Run: headless pygame with SDL's dummy video driver; simulated clock (each Clock.tick advances the game by its frame time, no real sleeping); random seed 0; keys injected as events and as key.get_pressed() state; mouse plan: one left click at the window centre at the start of phase 2, then a move to the lower-right quarter at the start of phase 3.
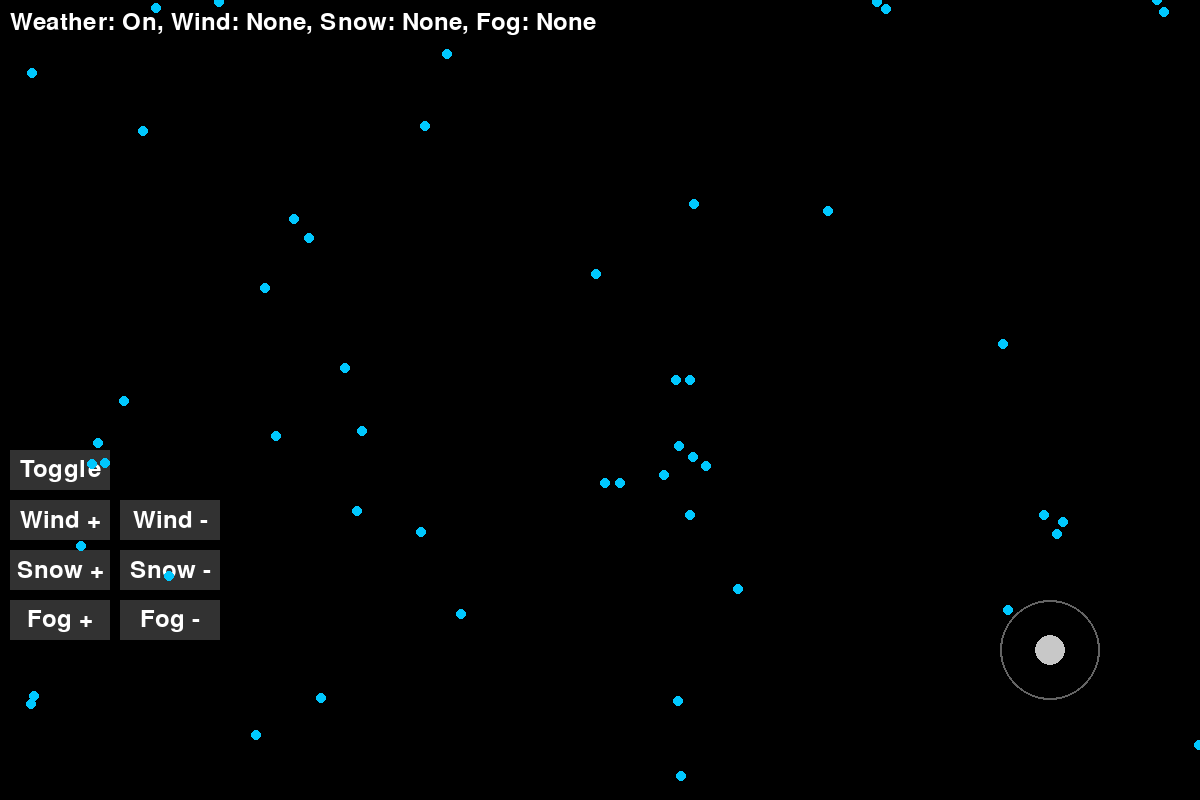
Frame 1 of 4 · flips 1–60 · no input
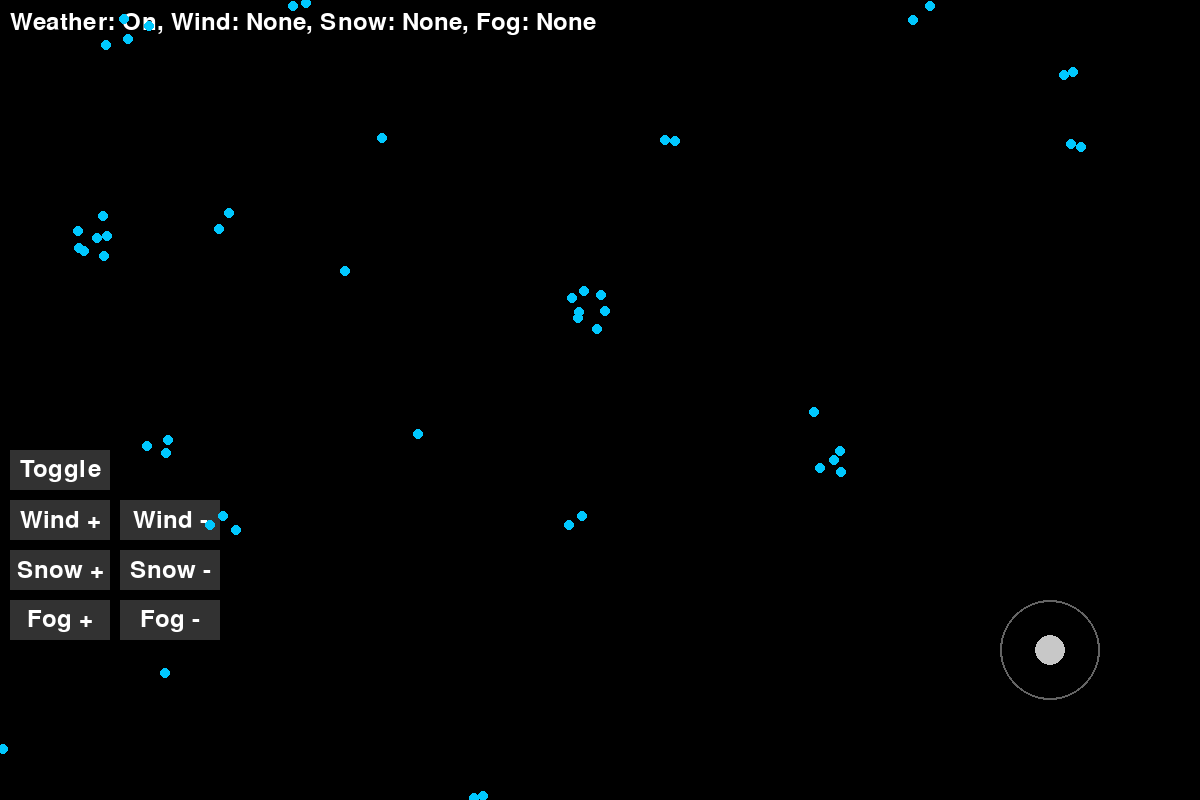
Frame 2 of 4 · flips 61–180 · clicked the window centre · tapped SPACE, RETURN · held RIGHT (→), D
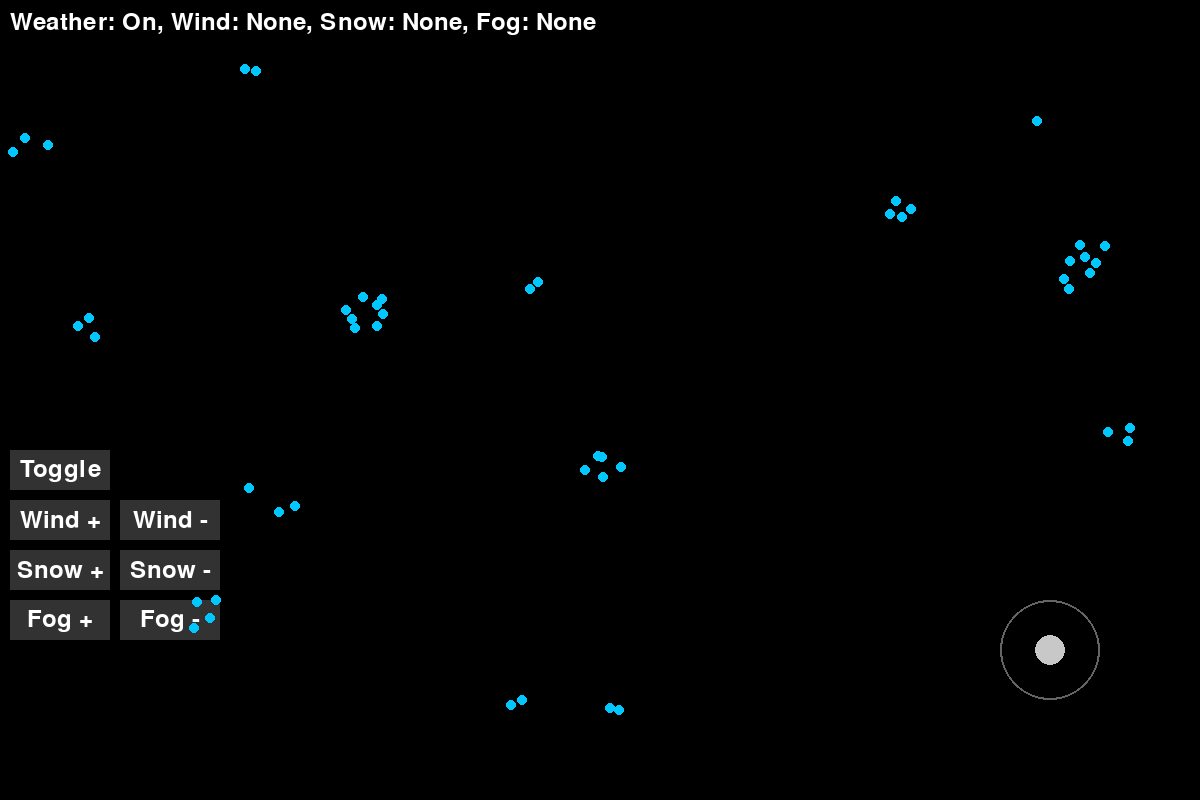
Frame 3 of 4 · flips 181–300 · moved the mouse to the lower-right quarter · held DOWN (↓), S
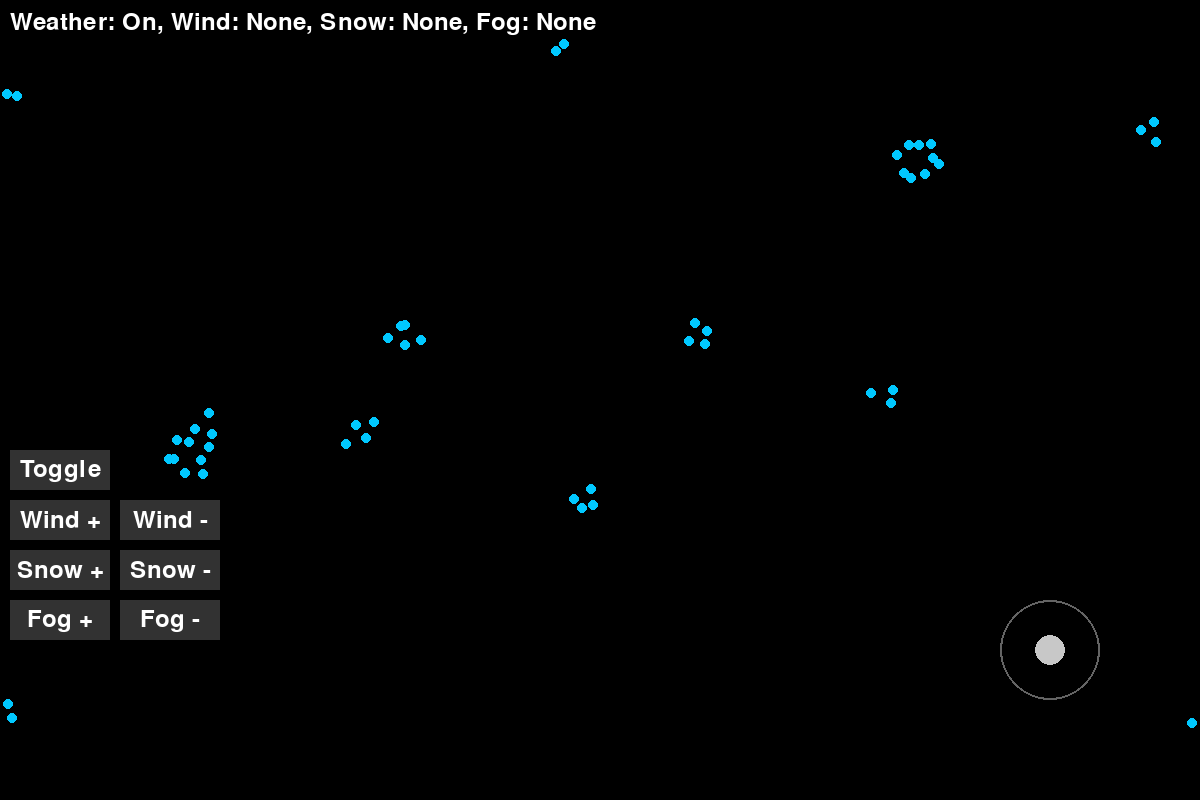
Frame 4 of 4 · flips 301–420 · held LEFT (←), A, UP (↑), W

The pygame program that drew these frames:

import pygame
import random
import csv
import time

# Initialize Pygame
pygame.init()

# Screen dimensions
WIDTH, HEIGHT = 1200, 800
screen = pygame.display.set_mode((WIDTH, HEIGHT))
pygame.display.set_caption("Weather-Influenced Flocking Simulation")

# Colors
BLACK = (0, 0, 0)
WHITE = (255, 255, 255)
BOID_COLOR = (0, 200, 255)
SNOW_COLOR = (200, 200, 255)  # Light blue for snowflakes
FOG_COLOR = (255, 255, 255, 150)  # Semi-transparent white for fog

# Boid parameters
NUM_BOIDS = 50
BOID_RADIUS = 5
BASE_SPEED = 2  # Base speed without weather influence
VIEW_RADIUS = 50
SEPARATION_DISTANCE = 20
CROWD_THRESHOLD = 5  # Maximum number of boids in the local area before moving away
CROWD_RADIUS = 30    # Radius to check for crowding

# Weather levels
LEVELS = [0.0, 0.3, 0.6, 1.0]
LEVEL_NAMES = ["None", "Light", "Medium", "Strong"]

# Initial weather states
wind_level = 0  # Index in LEVELS
snow_level = 0  # Index in LEVELS
fog_level = 0   # Index in LEVELS
weather_enabled = True  # Toggle for weather effects

# Font for displaying weather status
font = pygame.font.Font(None, 36)

# Button parameters
BUTTON_WIDTH = 100
BUTTON_HEIGHT = 40
BUTTON_MARGIN = 10
button_color = (50, 50, 50)
button_hover_color = (100, 100, 100)
button_text_color = WHITE

# Define button positions
buttons = {
    "Toggle": pygame.Rect(10, HEIGHT - 7 * (BUTTON_HEIGHT + BUTTON_MARGIN), BUTTON_WIDTH, BUTTON_HEIGHT),
    "Wind +": pygame.Rect(10, HEIGHT - 6 * (BUTTON_HEIGHT + BUTTON_MARGIN), BUTTON_WIDTH, BUTTON_HEIGHT),
    "Wind -": pygame.Rect(120, HEIGHT - 6 * (BUTTON_HEIGHT + BUTTON_MARGIN), BUTTON_WIDTH, BUTTON_HEIGHT),
    "Snow +": pygame.Rect(10, HEIGHT - 5 * (BUTTON_HEIGHT + BUTTON_MARGIN), BUTTON_WIDTH, BUTTON_HEIGHT),
    "Snow -": pygame.Rect(120, HEIGHT - 5 * (BUTTON_HEIGHT + BUTTON_MARGIN), BUTTON_WIDTH, BUTTON_HEIGHT),
    "Fog +": pygame.Rect(10, HEIGHT - 4 * (BUTTON_HEIGHT + BUTTON_MARGIN), BUTTON_WIDTH, BUTTON_HEIGHT),
    "Fog -": pygame.Rect(120, HEIGHT - 4 * (BUTTON_HEIGHT + BUTTON_MARGIN), BUTTON_WIDTH, BUTTON_HEIGHT),
}

# Stick controller parameters
stick_center = pygame.Vector2(WIDTH - 150, HEIGHT - 150)  # Vị trí trung tâm stick
stick_radius = 50  # Bán kính stick
stick_knob_radius = 15  # Bán kính nút kéo
stick_knob_position = stick_center.copy()  # Vị trí hiện tại của nút
wind_vector = pygame.Vector2(0, 0)

dragging_stick = False  # Trạng thái kéo stick

# Boid class
class Boid:
    def __init__(self, x, y):
        self.position = pygame.Vector2(x, y)
        self.velocity = pygame.Vector2(random.uniform(-1, 1), random.uniform(-1, 1)).normalize() * BASE_SPEED

    def update(self, boids, wind_vector, snow_intensity, fog_density):
        # Compute alignment, cohesion, separation, and crowd avoidance
        alignment = self.align(boids, fog_density)
        cohesion = self.cohere(boids, fog_density)
        separation = self.separate(boids)
        crowd_avoidance = self.avoid_crowding(boids)

        # Weather influence
        wind_effect = wind_vector * 0.1 if weather_enabled else pygame.Vector2(0, 0)

        # Adjust velocity with weather effects and boid behaviors
        self.velocity += alignment + cohesion + separation + crowd_avoidance + wind_effect
        slow_factor = 1 - (0.5 * snow_intensity) if weather_enabled else 1.0  # Reduce speed by up to 50% for heavy snow
        self.velocity = self.velocity.normalize() * max(0.1, BASE_SPEED * slow_factor)

        # Update position
        self.position += self.velocity

        # Wrap around screen edges
        if self.position.x < 0:
            self.position.x = WIDTH
        elif self.position.x > WIDTH:
            self.position.x = 0
        if self.position.y < 0:
            self.position.y = HEIGHT
        elif self.position.y > HEIGHT:
            self.position.y = 0

    def align(self, boids, fog_density):
        avg_velocity = pygame.Vector2(0, 0)
        count = 0
        for boid in boids:
            if self.is_in_view(boid, fog_density):
                avg_velocity += boid.velocity
                count += 1
        if count > 0:
            avg_velocity /= count
            return (avg_velocity - self.velocity) * 0.05
        return pygame.Vector2(0, 0)

    def cohere(self, boids, fog_density):
        center_of_mass = pygame.Vector2(0, 0)
        count = 0
        for boid in boids:
            if self.is_in_view(boid, fog_density):
                center_of_mass += boid.position
                count += 1
        if count > 0:
            center_of_mass /= count
            return (center_of_mass - self.position) * 0.01
        return pygame.Vector2(0, 0)

    def separate(self, boids):
        move_away = pygame.Vector2(0, 0)
        for boid in boids:
            distance = self.position.distance_to(boid.position)
            if distance < SEPARATION_DISTANCE and boid != self:
                move_away -= (boid.position - self.position) / distance
        return move_away * 0.1

    def avoid_crowding(self, boids):
        neighbors = [boid for boid in boids if self.position.distance_to(boid.position) < CROWD_RADIUS and boid != self]
        if len(neighbors) > CROWD_THRESHOLD:
            avg_position = sum((boid.position for boid in neighbors), pygame.Vector2(0, 0)) / len(neighbors)
            return (self.position - avg_position) * 0.05
        return pygame.Vector2(0, 0)

    def is_in_view(self, boid, fog_density):
        adjusted_view_radius = max(10, VIEW_RADIUS * (1 - fog_density))
        distance = self.position.distance_to(boid.position)
        return distance < adjusted_view_radius and boid != self

    def draw(self, screen):
        pygame.draw.circle(screen, BOID_COLOR, (int(self.position.x), int(self.position.y)), BOID_RADIUS)


def draw_buttons(screen):
    for label, rect in buttons.items():
        mouse_pos = pygame.mouse.get_pos()
        color = button_hover_color if rect.collidepoint(mouse_pos) else button_color
        pygame.draw.rect(screen, color, rect)
        text = font.render(label, True, button_text_color)
        text_rect = text.get_rect(center=rect.center)
        screen.blit(text, text_rect)

# Draw stick controller
def draw_stick(screen):
    pygame.draw.circle(screen, (100, 100, 100), (int(stick_center.x), int(stick_center.y)), stick_radius, 2)
    pygame.draw.circle(screen, (200, 200, 200), (int(stick_knob_position.x), int(stick_knob_position.y)), stick_knob_radius)

# Draw wind direction
def draw_wind_direction(screen):
    if weather_enabled and wind_vector.length() > 0:
        arrow_start = stick_center
        arrow_end = stick_center + (wind_vector * 100)  # Scale wind vector for visibility
        pygame.draw.line(screen, WHITE, arrow_start, arrow_end, 2)
        pygame.draw.circle(screen, WHITE, (int(arrow_end.x), int(arrow_end.y)), 5)
        # Display wind direction text
        direction_text = f"Wind Direction: ({wind_vector.x:.2f}, {wind_vector.y:.2f})"
        text_surface = font.render(direction_text, True, WHITE)
        screen.blit(text_surface, (stick_center.x - 150, stick_center.y + 70))

# Update wind vector from stick position
def update_wind_from_stick():
    global wind_vector
    if not weather_enabled:
        wind_vector = pygame.Vector2(0, 0)
    else:
        direction = stick_knob_position - stick_center
        if direction.length() > stick_radius:
            direction = direction.normalize() * stick_radius
        wind_vector = direction / stick_radius  # Normalize hướng gió

# Handle stick events
def handle_stick_event(event):
    global dragging_stick, stick_knob_position
    if event.type == pygame.MOUSEBUTTONDOWN and event.button == 1:
        if (stick_knob_position - pygame.Vector2(event.pos)).length() <= stick_knob_radius:
            dragging_stick = True
    elif event.type == pygame.MOUSEBUTTONUP and event.button == 1:
        dragging_stick = False
        stick_knob_position = stick_center.copy()  # Reset về trung tâm khi thả
        update_wind_from_stick()
    elif event.type == pygame.MOUSEMOTION and dragging_stick:
        stick_knob_position = pygame.Vector2(event.pos)
        update_wind_from_stick()


def handle_button_click(event):
    global wind_level, snow_level, fog_level, weather_enabled
    if event.type == pygame.MOUSEBUTTONDOWN and event.button == 1:
        for label, rect in buttons.items():
            if rect.collidepoint(event.pos):
                if label == "Toggle":
                    weather_enabled = not weather_enabled
                    update_wind_from_stick()
                elif label == "Wind +" and weather_enabled and wind_level < 3:
                    wind_level += 1
                elif label == "Wind -" and weather_enabled and wind_level > 0:
                    wind_level -= 1
                elif label == "Snow +" and weather_enabled and snow_level < 3:
                    snow_level += 1
                elif label == "Snow -" and weather_enabled and snow_level > 0:
                    snow_level -= 1
                elif label == "Fog +" and weather_enabled and fog_level < 3:
                    fog_level += 1
                elif label == "Fog -" and weather_enabled and fog_level > 0:
                    fog_level -= 1


def display_weather_status(screen):
    status_text = f"Weather: {'On' if weather_enabled else 'Off'}, Wind: {LEVEL_NAMES[wind_level] if weather_enabled else 'None'}, Snow: {LEVEL_NAMES[snow_level] if weather_enabled else 'None'}, Fog: {LEVEL_NAMES[fog_level] if weather_enabled else 'None'}"
    text_surface = font.render(status_text, True, WHITE)
    screen.blit(text_surface, (10, 10))

# Main simulation loop
boids = [Boid(random.randint(0, WIDTH), random.randint(0, HEIGHT)) for _ in range(NUM_BOIDS)]
running = True
clock = pygame.time.Clock()

while running:
    for event in pygame.event.get():
        if event.type == pygame.QUIT:
            running = False
        handle_button_click(event)
        handle_stick_event(event)

    # Clear the screen
    screen.fill(BLACK)

    # Draw buttons
    draw_buttons(screen)

    # Display weather status
    display_weather_status(screen)

    # Draw and update the wind stick
    draw_stick(screen)
    draw_wind_direction(screen)

    # Update and draw boids
    snow_intensity = LEVELS[snow_level] if weather_enabled else 0
    fog_density = LEVELS[fog_level] if weather_enabled else 0

    for boid in boids:
        boid.update(boids, wind_vector, snow_intensity, fog_density)
        boid.draw(screen)

    # Refresh display
    pygame.display.flip()
    clock.tick(30)

pygame.quit()
